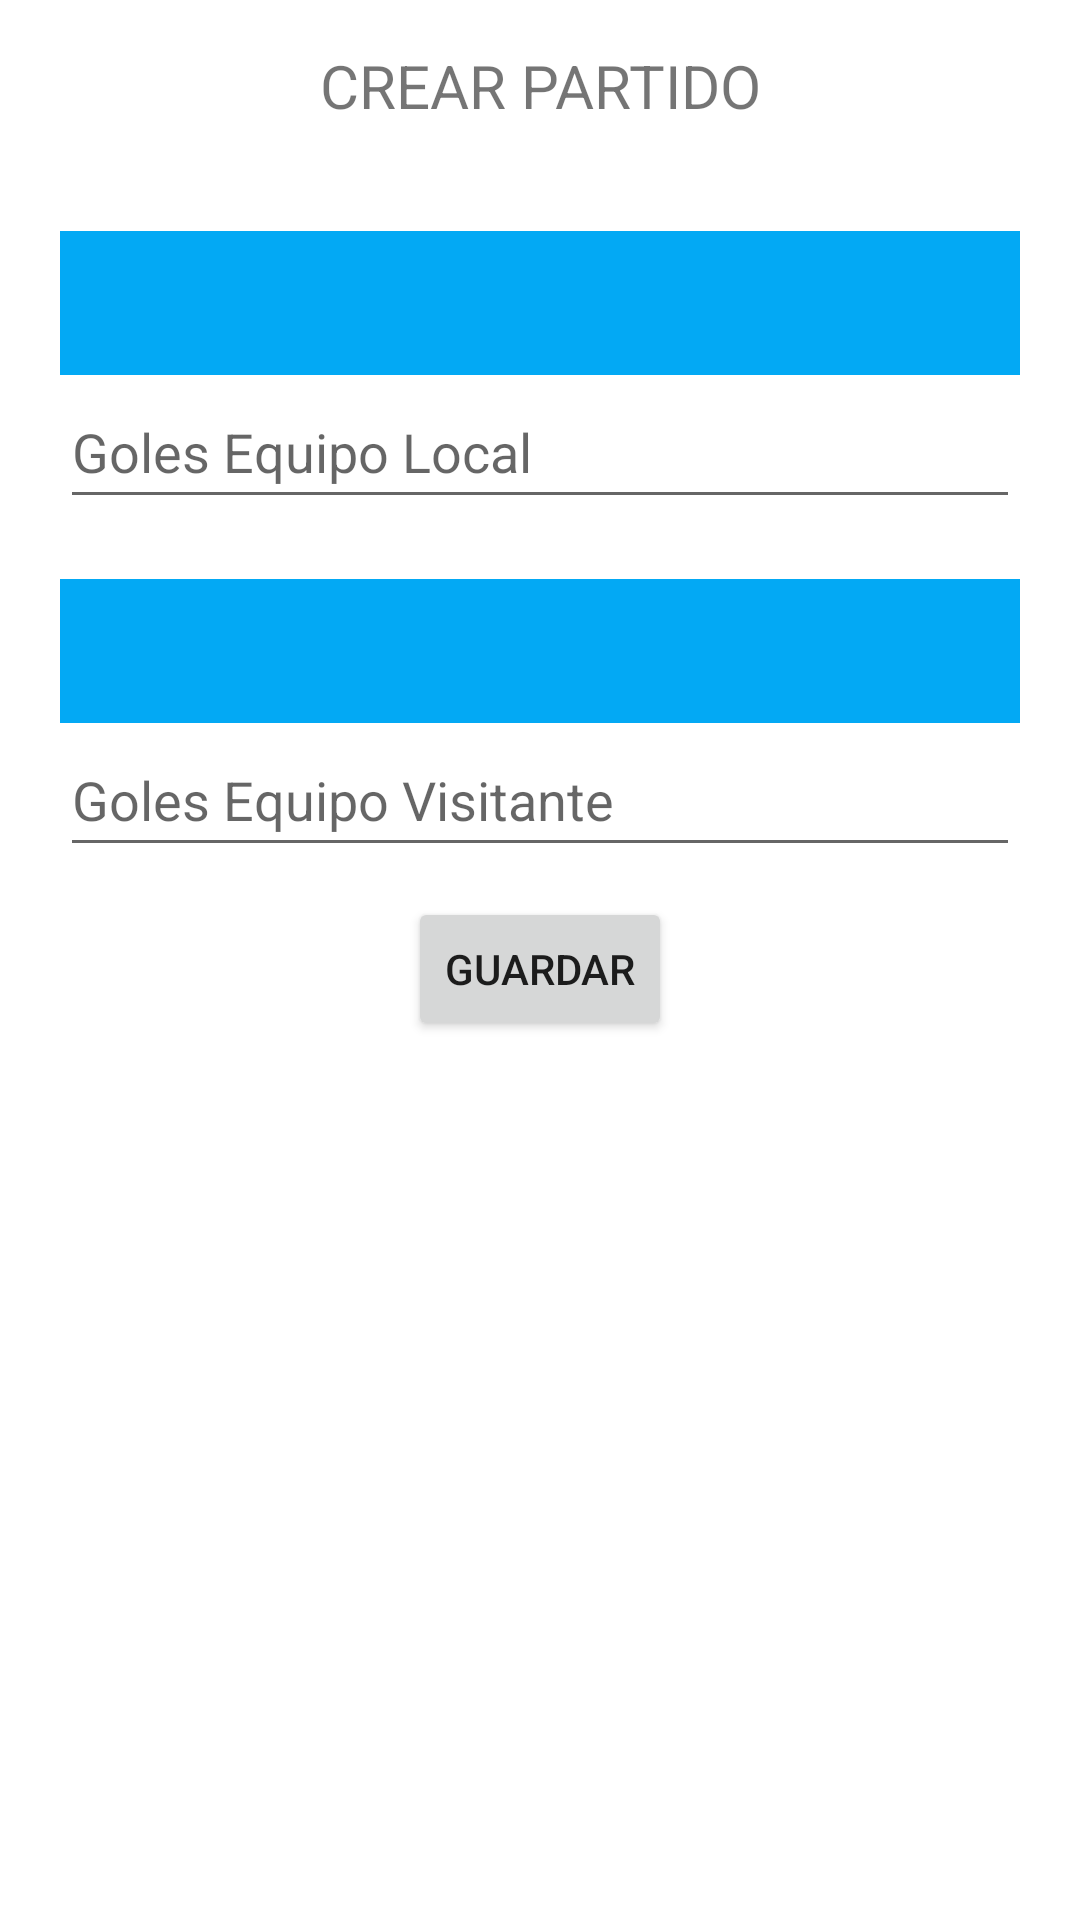

Produce the Android XML layout that renders to this screen, including the resource entries it uses.
<!-- AndroidManifest.xml: application theme Theme.EjercicioExtraAndroid -->
<!-- res/layout/activity_crear_partidos.xml -->
<?xml version="1.0" encoding="utf-8"?>
<LinearLayout xmlns:android="http://schemas.android.com/apk/res/android"
    xmlns:app="http://schemas.android.com/apk/res-auto"
    xmlns:tools="http://schemas.android.com/tools"
    android:layout_width="match_parent"
    android:layout_height="match_parent"
    android:orientation="vertical"
    tools:context=".CrearPartido">

    <TextView
        android:id="@+id/textView"
        android:layout_width="match_parent"
        android:layout_height="wrap_content"
        android:layout_margin="15sp"
        android:text="CREAR PARTIDO"
        android:textAlignment="center"
        android:textSize="20sp" />

    <Spinner
        android:id="@+id/spinnerEquipoLocalCrearPartido"
        android:layout_width="match_parent"
        android:layout_height="wrap_content"
        android:layout_marginStart="20dp"
        android:layout_marginTop="20dp"
        android:layout_marginEnd="20dp"
        android:background="#03A9F4"
        android:minHeight="48dp"
        android:scrollbarSize="8dp"
        android:spinnerMode="dialog"
        android:textAlignment="center"
        tools:ignore="SpeakableTextPresentCheck" />

    <EditText
        android:id="@+id/txtGolesLocalCrearPartido"
        android:layout_width="match_parent"
        android:layout_height="wrap_content"
        android:layout_marginStart="20dp"
        android:layout_marginEnd="20dp"
        android:ems="10"
        android:hint="Goles Equipo Local"
        android:inputType="number"
        android:minHeight="48dp" />

    <Spinner
        android:id="@+id/spinnerEquipoVisitanteCrearPartido"
        android:layout_width="match_parent"
        android:layout_height="wrap_content"
        android:layout_marginStart="20dp"
        android:layout_marginTop="20dp"
        android:layout_marginEnd="20dp"
        android:background="#03A9F4"
        android:minHeight="48dp"
        android:scrollbarSize="8dp"
        android:spinnerMode="dialog"
        android:textAlignment="center"
        tools:ignore="SpeakableTextPresentCheck" />

    <EditText
        android:id="@+id/txtGolesVisitanteCrearPartido"
        android:layout_width="match_parent"
        android:layout_height="wrap_content"
        android:layout_marginStart="20dp"
        android:layout_marginEnd="20dp"
        android:ems="10"
        android:hint="Goles Equipo Visitante"
        android:inputType="number"
        android:minHeight="48dp" />

    <Button
        android:id="@+id/btnGuardarCrearPartido"
        android:layout_width="wrap_content"
        android:layout_height="wrap_content"
        android:layout_gravity="center"
        android:layout_margin="10sp"
        android:text="Guardar" />
</LinearLayout>
<!-- resources referenced by this layout -->
<resources>
  <style name="Theme.EjercicioExtraAndroid" parent="Theme.MaterialComponents.DayNight.DarkActionBar">
          
          <item name="colorPrimary">@color/purple_500</item>
          <item name="colorPrimaryVariant">@color/purple_700</item>
          <item name="colorOnPrimary">@color/white</item>
          
          <item name="colorSecondary">@color/teal_200</item>
          <item name="colorSecondaryVariant">@color/teal_700</item>
          <item name="colorOnSecondary">@color/black</item>
          
          <item name="android:statusBarColor">?attr/colorPrimaryVariant</item>
          
      </style>
  <!-- not gathered from this repository: default colours our renderer supplied (Android Studio template values) -->
  <color name="purple_500">#FF6200EE</color>
  <color name="purple_700">#FF3700B3</color>
  <color name="teal_200">#FF03DAC5</color>
  <color name="teal_700">#FF018786</color>
  <color name="black">#FF000000</color>
  <color name="white">#FFFFFFFF</color>
</resources>
